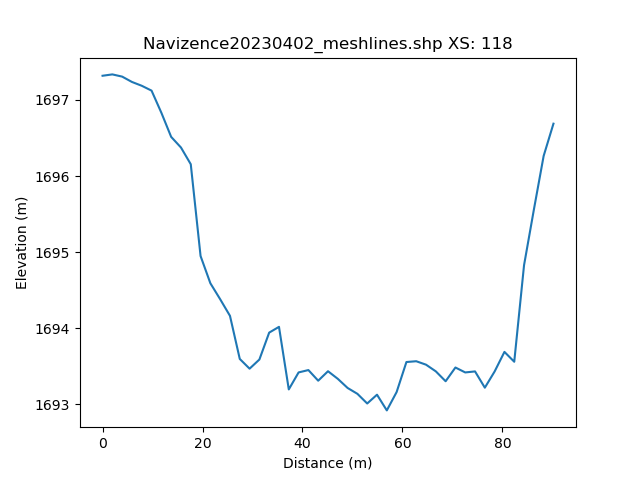

The file beside this chart, header and first rows:
, h_distance, Elevation
0, 0.0, 1697
1, 0.9904, 1697
2, 1.981, 1697
3, 2.971, 1697
4, 3.961, 1697
5, 4.952, 1697
6, 5.942, 1697
7, 6.932, 1697
8, 7.923, 1697
9, 8.913, 1697
10, 9.904, 1697
11, 10.89, 1697
12, 11.88, 1697
13, 12.87, 1697
14, 13.86, 1697
15, 14.86, 1696
16, 15.85, 1696
17, 16.84, 1696
18, 17.83, 1698
19, 18.82, 1695
20, 19.81, 1695
21, 20.8, 1695
22, 21.79, 1695
23, 22.78, 1694
24, 23.77, 1694
25, 24.76, 1694
26, 25.75, 1694
27, 26.74, 1694
28, 27.73, 1693
29, 28.72, 1693
30, 29.71, 1693
31, 30.7, 1693
32, 31.69, 1694
33, 32.68, 1694
34, 33.67, 1694
35, 34.66, 1694
36, 35.65, 1694
37, 36.64, 1693
38, 37.63, 1693
39, 38.62, 1693
40, 39.61, 1693
41, 40.6, 1693
42, 41.59, 1693
43, 42.59, 1693
44, 43.58, 1693
45, 44.57, 1693
46, 45.56, 1693
47, 46.55, 1693
48, 47.54, 1693
49, 48.53, 1693
50, 49.52, 1693
51, 50.51, 1693
52, 51.5, 1693
53, 52.49, 1693
54, 53.48, 1693
55, 54.47, 1693
56, 55.46, 1693
57, 56.45, 1693
58, 57.44, 1693
59, 58.43, 1693
... 42 more rows
